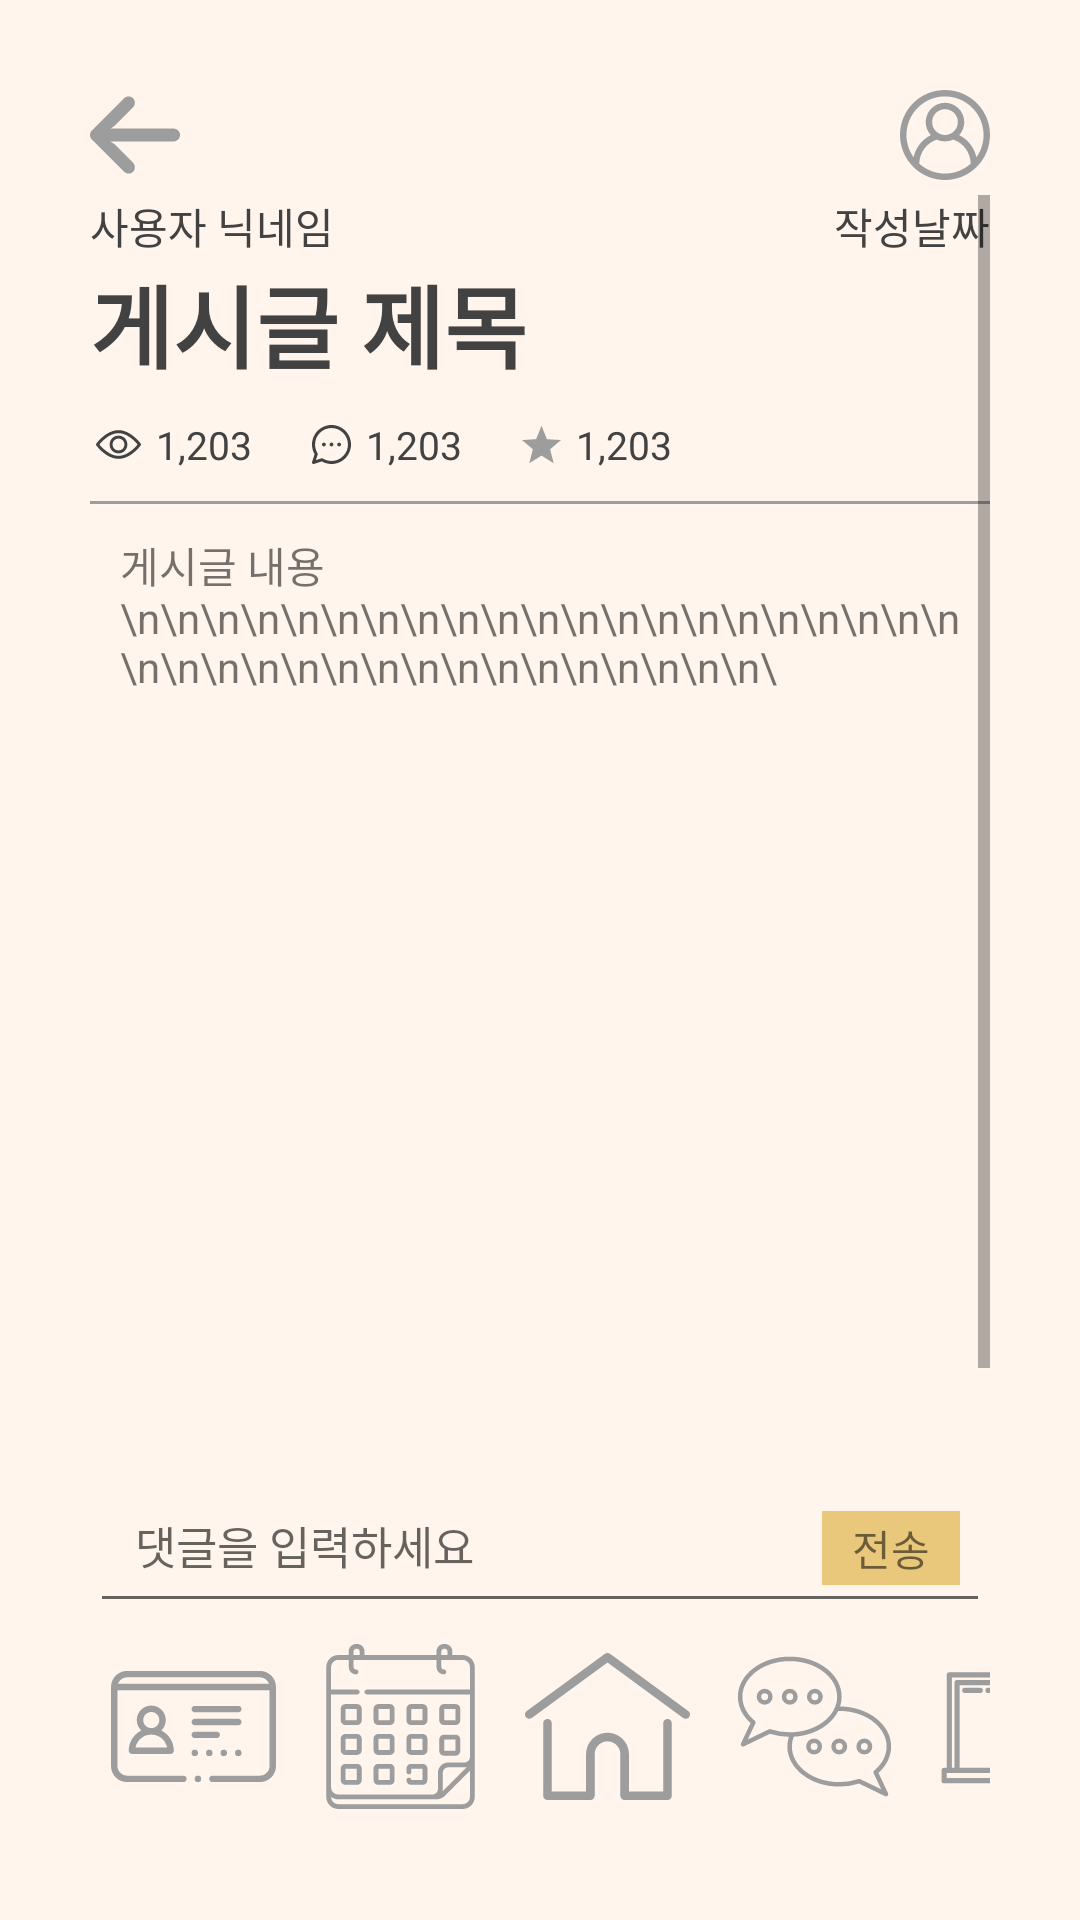

Layout XML and referenced resources for this Android screen:
<!-- AndroidManifest.xml: application theme Theme.LINS -->
<!-- res/layout/activity_commu_read.xml -->
<?xml version="1.0" encoding="utf-8"?>
<LinearLayout
    xmlns:android="http://schemas.android.com/apk/res/android"
    xmlns:app="http://schemas.android.com/apk/res-auto"
    xmlns:tools="http://schemas.android.com/tools"
    android:layout_width="match_parent"
    android:layout_height="match_parent"
    android:padding="30dp"
    android:orientation="vertical"
    android:weightSum="11"
    android:background="@color/brightModeBack"
    tools:context=".MainActivity">

    <RelativeLayout
        android:layout_width="match_parent"
        android:layout_height="wrap_content"
        android:orientation="horizontal"
        android:layout_marginBottom="5dp">

        <ImageButton
            android:id="@+id/backBtn"
            android:layout_width="30dp"
            android:layout_height="30dp"
            android:layout_centerVertical="true"
            android:layout_gravity="center"
            android:background="@android:color/transparent"
            android:scaleType="fitXY"
            app:srcCompat="@drawable/ic_left_arrow"
            tools:ignore="VectorDrawableCompat" />

        <ImageButton
            android:id="@+id/myBtn"
            android:layout_width="30dp"
            android:layout_height="30dp"
            android:layout_centerVertical="true"
            android:layout_alignParentRight="true"
            android:background="@android:color/transparent"
            android:scaleType="fitXY"
            app:srcCompat="@drawable/ic_mybtn_img"
            tools:ignore="VectorDrawableCompat"/>
    </RelativeLayout>
    <View
        android:layout_width="match_parent"
        android:layout_height="0dp"
        android:layout_weight="1"/>

    <ScrollView
        android:layout_width="match_parent"
        android:layout_height="wrap_content"
        android:layout_weight="11"
        >
        
        <LinearLayout
            android:layout_width="wrap_content"
            android:layout_height="match_parent"
            android:orientation="vertical">

            <LinearLayout
                android:layout_width="match_parent"
                android:layout_height="wrap_content"
                android:orientation="vertical">
                
                <RelativeLayout
                    android:layout_width="match_parent"
                    android:layout_height="wrap_content">
                    <TextView
                        android:id="@+id/nickName"
                        android:layout_width="wrap_content"
                        android:layout_height="wrap_content"
                        android:text="사용자 닉네임"
                        android:textColor="@color/brightModeFont"/>

                    <TextView
                        android:id="@+id/writingDate"
                        android:layout_width="wrap_content"
                        android:layout_height="wrap_content"
                        android:layout_alignParentRight="true"
                        android:text="작성날짜"
                        android:textColor="@color/brightModeFont"/>

                </RelativeLayout>

                <TextView
                    android:id="@+id/title"
                    android:layout_width="wrap_content"
                    android:layout_height="wrap_content"
                    android:text="게시글 제목"
                    android:textSize="30dp"
                    android:textStyle="bold"
                    android:textColor="@color/brightModeFont"
                    />

                <LinearLayout
                    android:layout_width="wrap_content"
                    android:layout_height="wrap_content"
                    android:orientation="horizontal"
                    android:layout_marginLeft="2dp"
                    android:layout_marginTop="10dp">
                    
                    <LinearLayout
                        android:layout_width="wrap_content"
                        android:layout_height="wrap_content"
                        android:gravity="center_vertical"
                        android:layout_marginRight="20dp">
                        <ImageView
                            android:layout_width="15dp"
                            android:layout_height="15dp"
                            app:srcCompat="@drawable/ic_view"
                            android:layout_marginRight="5dp"
                            app:tint="@color/brightModeFont" />
                        <TextView
                            android:id="@+id/viewCount"
                            android:layout_width="wrap_content"
                            android:layout_height="wrap_content"
                            android:text="1,203"
                            android:textSize="13dp"
                            android:textColor="@color/brightModeFont"/>

                    </LinearLayout>
                    
                    <LinearLayout
                        android:layout_width="wrap_content"
                        android:layout_height="wrap_content"
                        android:gravity="center_vertical"
                        android:layout_marginRight="20dp">
                        <ImageView
                            android:layout_width="13dp"
                            android:layout_height="13dp"
                            app:srcCompat="@drawable/ic_comment"
                            android:layout_marginRight="5dp"
                            app:tint="@color/brightModeFont"/>
                        <TextView
                            android:id="@+id/commentCount"
                            android:layout_width="wrap_content"
                            android:layout_height="wrap_content"
                            android:text="1,203"
                            android:textSize="13dp"
                            android:textColor="@color/brightModeFont"/>

                    </LinearLayout>
                    
                    <LinearLayout
                        android:layout_width="wrap_content"
                        android:layout_height="wrap_content"
                        android:gravity="center_vertical"
                        android:layout_marginRight="20dp">
                        <ImageView
                            android:id="@+id/scrapBtn"
                            android:layout_width="13dp"
                            android:layout_height="13dp"
                            app:srcCompat="@drawable/ic_star"
                            android:layout_marginRight="5dp"
                            app:tint="@color/brightModeTopBar"
                            />
                        <TextView
                            android:id="@+id/scrapCount"
                            android:layout_width="wrap_content"
                            android:layout_height="wrap_content"
                            android:text="1,203"
                            android:textSize="13dp"
                            android:textColor="@color/brightModeFont"/>

                    </LinearLayout>
                </LinearLayout>
            </LinearLayout>

            <View
                android:layout_width="match_parent"
                android:layout_height="1dp"
                android:background="@color/brightModeTopBar"
                android:layout_marginTop="10dp"/>

            <LinearLayout
                android:layout_width="match_parent"
                android:layout_height="wrap_content"
                android:minHeight="350dp">
                
                <TextView
                    android:id="@+id/content"
                    android:layout_width="match_parent"
                    android:layout_height="wrap_content"
                    android:padding="10dp"
                    android:text="게시글 내용\n\n\n\n\n\n\n\n\n\n\n\n\n\n\n\n\n\n\n\n\n\n\n\n\n\n\n\n\n\n\n\n\n\n\n\n\n\" />
            </LinearLayout>

            <View
                android:layout_width="match_parent"
                android:layout_height="1dp"
                android:background="@color/brightModeTopBar"
                android:layout_marginBottom="10dp"/>

            
            <LinearLayout
                android:id="@+id/commentSection"
                android:layout_width="match_parent"
                android:layout_height="wrap_content"
                android:orientation="vertical">

            </LinearLayout>

        </LinearLayout>

    </ScrollView>


    <View
        android:layout_width="wrap_content"
        android:layout_height="0dp"
        android:layout_weight="1"/>

    <RelativeLayout
        android:layout_width="match_parent"
        android:layout_height="wrap_content">
        <EditText
            android:id="@+id/editConmment"
            android:layout_width="match_parent"
            android:layout_height="50dp"
            android:hint="댓글을 입력하세요"
            android:textSize="15dp"
            android:padding="15dp"/>

        <TextView
            android:id="@+id/commentSendBtn"
            android:layout_width="wrap_content"
            android:layout_height="wrap_content"
            android:layout_alignParentRight="true"
            android:layout_centerVertical="true"
            android:paddingHorizontal="10dp"
            android:paddingVertical="2dp"
            android:text="전송"
            android:gravity="center"
            android:background="@color/pastelYellow"
            android:layout_marginRight="10dp"/>
    </RelativeLayout>

    <LinearLayout
        android:layout_width="match_parent"
        android:layout_height="wrap_content"
        android:layout_gravity="end"
        android:orientation="horizontal">

        <ImageButton
            android:id="@+id/licenBtn"
            android:layout_width="55dp"
            android:layout_height="55dp"
            android:layout_margin="7dp"
            android:background="@android:color/transparent"
            android:scaleType="fitXY"
            app:srcCompat="@drawable/ic_license"
            tools:ignore="VectorDrawableCompat"/>

        <ImageButton
            android:id="@+id/calenBtn"
            android:layout_width="55dp"
            android:layout_height="55dp"
            android:layout_margin="7dp"
            android:background="@android:color/transparent"
            android:scaleType="fitXY"
            app:srcCompat="@drawable/ic_calendar"
            tools:ignore="VectorDrawableCompat"/>

        <ImageButton
            android:id="@+id/homeBtn"
            android:layout_width="55dp"
            android:layout_height="55dp"
            android:layout_margin="7dp"
            android:background="@android:color/transparent"
            android:scaleType="fitXY"
            app:srcCompat="@drawable/ic_home"
            tools:ignore="VectorDrawableCompat"/>

        <ImageButton
            android:id="@+id/commBtn"
            android:layout_width="55dp"
            android:layout_height="55dp"
            android:layout_margin="7dp"
            android:background="@android:color/transparent"
            android:scaleType="fitXY"
            app:srcCompat="@drawable/ic_community"
            tools:ignore="VectorDrawableCompat"/>

        <ImageButton
            android:id="@+id/chalBtn"
            android:layout_width="55dp"
            android:layout_height="55dp"
            android:layout_margin="7dp"
            android:background="@android:color/transparent"
            android:scaleType="fitXY"
            app:srcCompat="@drawable/ic_chalkboard"
            tools:ignore="VectorDrawableCompat" />

    </LinearLayout>

</LinearLayout>
<!-- resources referenced by this layout -->
<resources>
  <color name="brightModeBack">#FFF5EC</color>
  <color name="brightModeFont">#424242</color>
  <color name="brightModeTopBar">#9D9D9D</color>
  <color name="pastelYellow">#E9C87B</color>
  <!-- drawable ic_chalkboard (drawable) -->
  <vector xmlns:android="http://schemas.android.com/apk/res/android"
      android:width="70dp"
      android:height="70dp"
      android:viewportWidth="512"
      android:viewportHeight="512">
    <path
        android:fillColor="#9D9D9D"
        android:pathData="m496,384h-8v-288a8,8 0,0 0,-8 -8h-448a8,8 0,0 0,-8 8v288h-8a8,8 0,0 0,-8 8v32a8,8 0,0 0,8 8h480a8,8 0,0 0,8 -8v-32a8,8 0,0 0,-8 -8zM40,104h432v280h-8v-264a8,8 0,0 0,-8 -8h-400a8,8 0,0 0,-8 8v264h-8zM416,384h-72v-24h72zM424,344h-88a8,8 0,0 0,-8 8v32h-264v-256h384v256h-16v-32a8,8 0,0 0,-8 -8zM488,416h-464v-16h464z"/>
    <path
        android:fillColor="#9D9D9D"
        android:pathData="m128,136h-48a8,8 0,0 0,0 16h48a8,8 0,0 0,0 -16z"/>
    <path
        android:fillColor="#9D9D9D"
        android:pathData="m160,136h-8a8,8 0,0 0,0 16h8a8,8 0,0 0,0 -16z"/>
  </vector>
  <!-- drawable ic_left_arrow (drawable) -->
  <vector xmlns:android="http://schemas.android.com/apk/res/android"
      android:width="447.243dp"
      android:height="447.243dp"
      android:viewportWidth="447.243"
      android:viewportHeight="447.243">
    <path
        android:fillColor="#9D9D9D"
        android:pathData="M420.361,192.229c-1.83,-0.297 -3.682,-0.434 -5.535,-0.41H99.305l6.88,-3.2c6.725,-3.183 12.843,-7.515 18.08,-12.8l88.48,-88.48c11.653,-11.124 13.611,-29.019 4.64,-42.4c-10.441,-14.259 -30.464,-17.355 -44.724,-6.914c-1.152,0.844 -2.247,1.764 -3.276,2.754l-160,160C-3.119,213.269 -3.13,233.53 9.36,246.034c0.008,0.008 0.017,0.017 0.025,0.025l160,160c12.514,12.479 32.775,12.451 45.255,-0.063c0.982,-0.985 1.899,-2.033 2.745,-3.137c8.971,-13.381 7.013,-31.276 -4.64,-42.4l-88.32,-88.64c-4.695,-4.7 -10.093,-8.641 -16,-11.68l-9.6,-4.32h314.24c16.347,0.607 30.689,-10.812 33.76,-26.88C449.654,211.494 437.806,195.059 420.361,192.229z"/>
  </vector>
  <!-- drawable ic_star (drawable) -->
  <vector xmlns:android="http://schemas.android.com/apk/res/android"
      android:width="512dp"
      android:height="512dp"
      android:viewportWidth="512"
      android:viewportHeight="512">
    <path
        android:fillColor="#FF000000"
        android:pathData="M512,197.816l-186.039,-12.231l-70.063,-176.016l-70.063,176.016l-185.835,12.231l142.534,121.026l-46.772,183.589l160.136,-101.221l160.137,101.221l-46.772,-183.589z"/>
  </vector>
  <style name="Theme.LINS" parent="Theme.MaterialComponents.DayNight.DarkActionBar">
  
          
          <item name="colorPrimary">@color/purple_500</item>
          <item name="colorPrimaryVariant">@color/purple_700</item>
          <item name="colorOnPrimary">@color/white</item>
          
          <item name="colorSecondary">@color/teal_200</item>
          <item name="colorSecondaryVariant">@color/teal_700</item>
          <item name="colorOnSecondary">@color/black</item>
          
          <item name="android:statusBarColor" tools:targetApi="l">?attr/colorPrimaryVariant</item>
          <item name="windowActionBar">false</item>
          <item name="windowNoTitle">true</item>
          
      </style>
  <color name="purple_500">#FF6200EE</color>
  <color name="purple_700">#FF3700B3</color>
  <color name="white">#FFFFFFFF</color>
  <color name="teal_200">#FF03DAC5</color>
  <color name="teal_700">#FF018786</color>
  <color name="black">#FF000000</color>
</resources>
